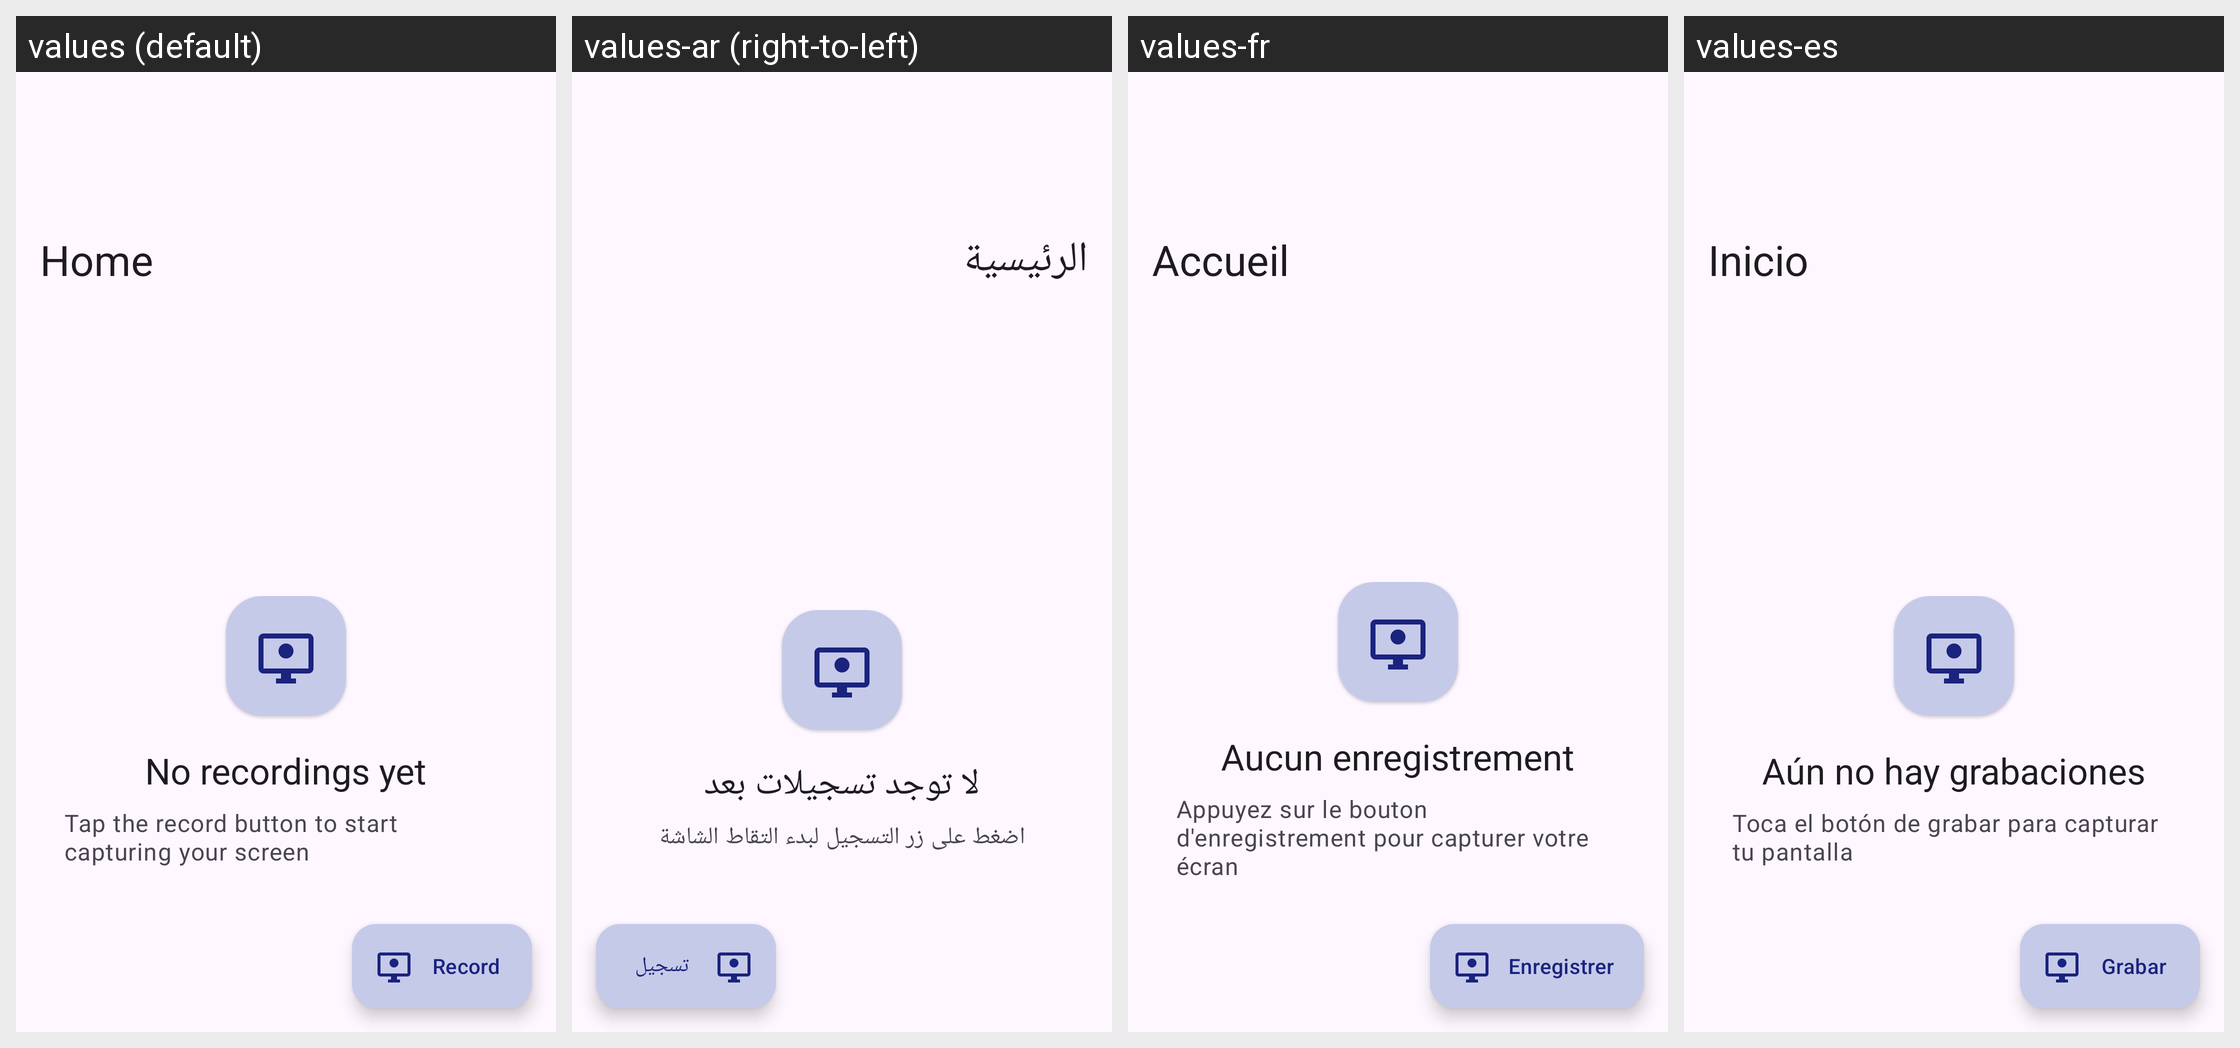

Here is an Android app screen in its default locale and in the app's own translations. Write out the translated-string differences for the strings that appear on this screen.
Android screen res/layout/fragment_home.xml rendered under 4 locales, left to right: values (default), values-ar (right-to-left), values-fr, values-es. Device: Nexus 5 (rendered at 1080×1920; each locale shown at half size, 540×960, under a caption strip naming it); theme Theme.ScreenRecorder.
Strings drawn on this screen, with the default value and each locale's value (text and hints the layout hard-codes, and strings that could not be matched under every locale, appear in the picture but are not listed):

MainActivity_empty_text
  values: No recordings yet
  values-ar: لا توجد تسجيلات بعد
  values-fr: Aucun enregistrement
  values-es: Aún no hay grabaciones

MainActivity_empty_subtext
  values: Tap the record button to start capturing your screen
  values-ar: اضغط على زر التسجيل لبدء التقاط الشاشة
  values-fr: Appuyez sur le bouton d'enregistrement pour capturer votre écran
  values-es: Toca el botón de grabar para capturar tu pantalla

MainActivity_record_start
  values: Record
  values-ar: تسجيل
  values-fr: Enregistrer
  values-es: Grabar
